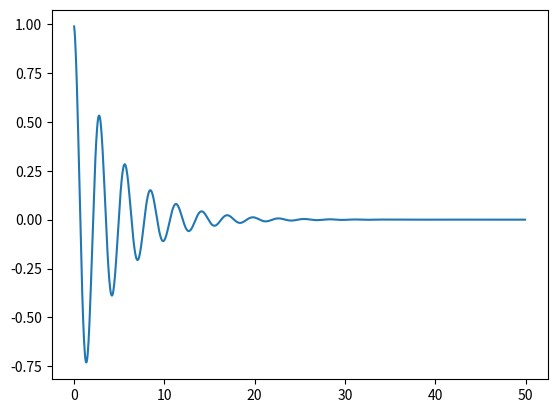

Write the Python code that produced this figure.
import numpy as np
import scipy as sp
import scipy.integrate as scint
import matplotlib.pyplot as plt

# first doing it in python and then converting to julia

# define domain and mesh
t_start = 0
t_end = 50
n_intervals = 1000
h = (t_end-t_start) / n_intervals
t_domain = np.linspace(t_start, t_end-h, n_intervals)

# define constants in si units
m = 1
c = 0.2
k = 5

# define system matrix
R = m/(h*h) + c/h + k
S = -2*m/(h*h) - c/h
T = m/(h*h)

A = sp.sparse.diags([T, S, R], [-2, -1, 0], shape=(n_intervals, n_intervals)).todense()
b = np.zeros(n_intervals)
b[0] = -1*(T+S)
b[1] = -1*T

x = np.linalg.solve(A, b)
plt.plot(t_domain, x)
plt.show()